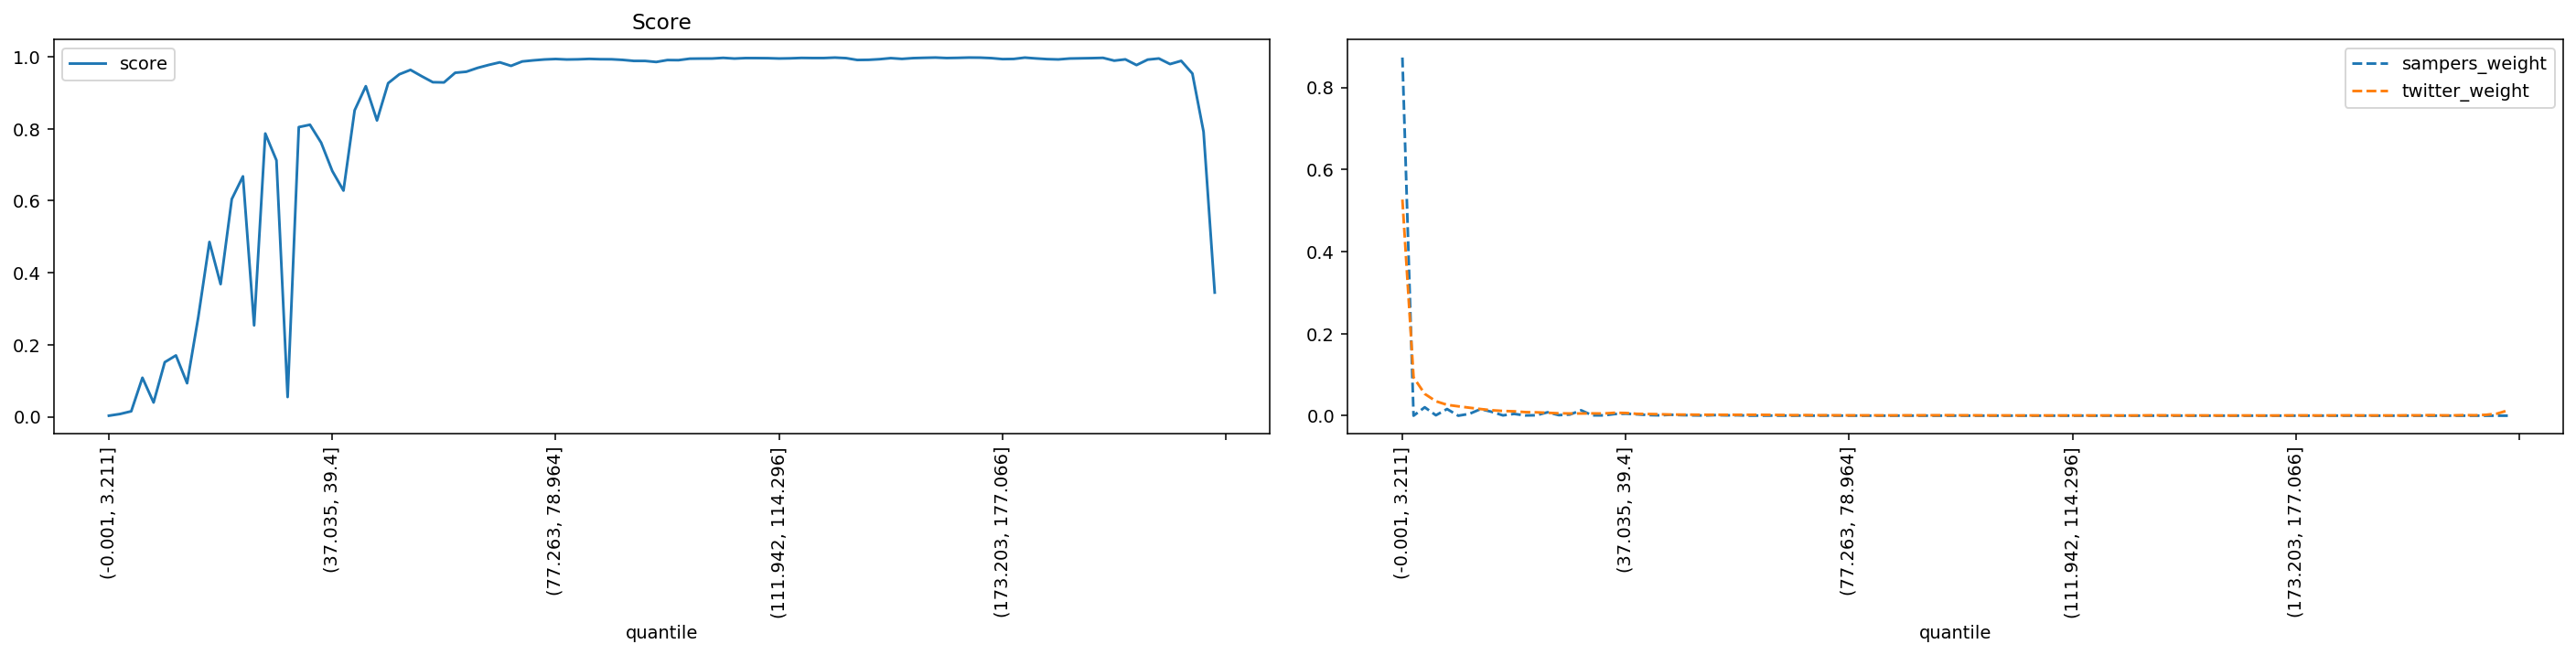

The data file committed next to this chart (first rows):
quantile, score, sampers_weight, twitter_weight
(-0.001, 3.211], 0.002815, 0.8727, 0.5267
(3.211, 5.192], 0.007596, 0.0, 0.09339
(5.192, 6.939], 0.01511, 0.0205, 0.05317
(6.939, 8.647], 0.1083, 0.001034, 0.03526
(8.647, 10.313], 0.03952, 0.01624, 0.02649
(10.313, 11.904], 0.1514, 0.0, 0.02285
(11.904, 13.467], 0.1703, 0.004532, 0.01946
(13.467, 15.011], 0.09303, 0.01608, 0.01622
(15.011, 16.559], 0.2764, 0.009437, 0.01326
(16.559, 18.16], 0.4855, 0.0007974, 0.01152
(18.16, 19.809], 0.3683, 0.004361, 0.01068
(19.809, 21.501], 0.6045, 0.000657, 0.008735
(21.501, 23.229], 0.6677, 0.001086, 0.008192
(23.229, 24.979], 0.2538, 0.00835, 0.007052
(24.979, 26.776], 0.7867, 0.001389, 0.005842
(26.776, 28.569], 0.7123, 0.002871, 0.005384
(28.569, 30.431], 0.05466, 0.01318, 0.005346
(30.431, 32.517], 0.8046, 0.0008832, 0.005588
(32.517, 34.741], 0.8111, 0.0007663, 0.005333
(34.741, 37.035], 0.7614, 0.004025, 0.007085
(37.035, 39.4], 0.6826, 0.004895, 0.006621
(39.4, 41.811], 0.6282, 0.003349, 0.004543
(41.811, 44.358], 0.8513, 0.001503, 0.004116
(44.358, 46.832], 0.9183, 0.0009049, 0.00362
(46.832, 49.227], 0.8231, 0.002237, 0.002769
(49.227, 51.555], 0.9266, 0.001362, 0.00267
(51.555, 53.764], 0.9512, 0.000844, 0.002518
(53.764, 55.987], 0.9635, 0.0004588, 0.002277
(55.987, 58.084], 0.946, 0.001436, 0.002292
(58.084, 60.03], 0.9293, 0.000841, 0.002227
(60.03, 61.847], 0.9287, 0.001111, 0.002256
(61.847, 63.57], 0.9555, 0.0001795, 0.002273
(63.57, 65.258], 0.9584, 0.0002219, 0.002208
(65.258, 66.947], 0.969, 0.0002331, 0.001954
(66.947, 68.708], 0.9773, 0.0002437, 0.00166
(68.708, 70.5], 0.9845, 5.381850234784193e-05, 0.00128
(70.5, 72.284], 0.9747, 0.0004255, 0.001366
(72.284, 73.955], 0.9869, 7.336889189468245e-06, 0.001129
(73.955, 75.584], 0.99, 0.0002344, 0.001126
(75.584, 77.263], 0.9925, 0.0001313, 0.000911
(77.263, 78.964], 0.9938, 0.0001221, 0.0008641
(78.964, 80.601], 0.9924, 3.852725508543501e-06, 0.0008406
(80.601, 82.152], 0.9929, 4.293822580388002e-05, 0.0008519
(82.152, 83.605], 0.9941, 3.9906292087110274e-07, 0.00075
(83.605, 84.996], 0.9932, 1.8570826461272266e-06, 0.0008131
(84.996, 86.337], 0.993, 0.0001442, 0.0008549
(86.337, 87.635], 0.9913, 3.0723229114425446e-06, 0.000914
(87.635, 88.948], 0.9885, 2.6574286357023106e-05, 0.001079
(88.948, 90.32], 0.9884, 5.998416274055537e-06, 0.001067
(90.32, 91.756], 0.9855, 1.898482848720779e-06, 0.001178
(91.756, 93.329], 0.9908, 3.8620988232961364e-05, 0.000968
(93.329, 95.065], 0.9906, 2.00129253342515e-05, 0.0009507
(95.065, 96.929], 0.9946, 3.1408561988658388e-06, 0.0007184
(96.929, 98.827], 0.995, 2.3327250783380392e-05, 0.0007123
(98.827, 100.812], 0.9951, 1.0425565473542326e-05, 0.0006878
(100.812, 102.885], 0.9969, 1.4501712297351206e-05, 0.0005533
(102.885, 105.005], 0.995, 1.265725077006426e-06, 0.0006837
(105.005, 107.241], 0.9964, 2.645343593217609e-06, 0.0005767
(107.241, 109.566], 0.9963, 1.3861312099494771e-06, 0.00059
(109.566, 111.942], 0.9961, 5.511153506493787e-07, 0.0006144
... 40 more rows
